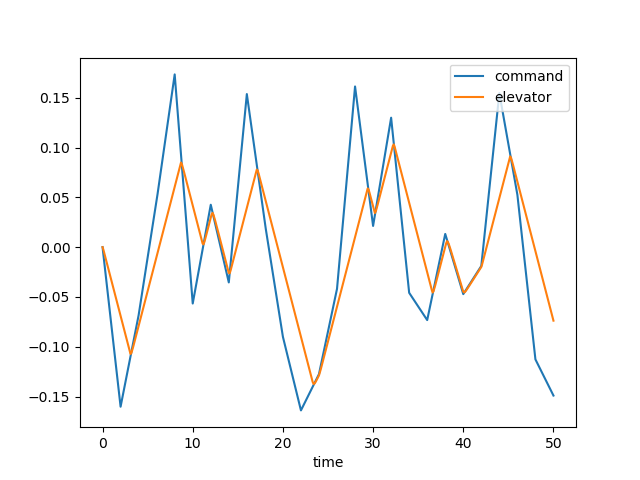

The data file committed next to this chart (first rows):
time, dec, de, u, w, q, theta, mode
0.0, 0.0, 0.0, 0.0, 0.0, 0.0, 0.0, 3.0
0.1, -0.008011, -0.002793, -0.000253, 0.0035, 0.0001549, 4.701817942986963e-06, 3.0
0.2, -0.01602, -0.006283, -0.001385, 0.02027, 0.000661, 4.295532562537119e-05, 3.0
0.3, -0.02403, -0.009774, -0.003771, 0.0567, 0.001458, 0.0001469, 3.0
0.4, -0.03204, -0.01326, -0.007736, 0.1176, 0.002486, 0.0003425, 3.0
0.5, -0.04005, -0.01676, -0.01355, 0.2062, 0.003689, 0.0006502, 3.0
0.6, -0.04806, -0.02025, -0.02145, 0.3247, 0.005013, 0.001085, 3.0
0.7, -0.05608, -0.02374, -0.03159, 0.4736, 0.006409, 0.001656, 3.0
0.8, -0.06409, -0.02723, -0.0441, 0.6529, 0.007835, 0.002368, 3.0
0.9, -0.0721, -0.03072, -0.05908, 0.8614, 0.009254, 0.003223, 3.0
1.0, -0.08011, -0.03421, -0.07657, 1.097, 0.01063, 0.004217, 3.0
1.1, -0.08812, -0.0377, -0.0966, 1.358, 0.01195, 0.005347, 3.0
1.2, -0.09613, -0.04119, -0.1192, 1.642, 0.01318, 0.006605, 3.0
1.3, -0.1041, -0.04468, -0.1442, 1.945, 0.01432, 0.007981, 3.0
1.4, -0.1122, -0.04817, -0.1717, 2.264, 0.01535, 0.009465, 3.0
1.5, -0.1202, -0.05166, -0.2016, 2.596, 0.01627, 0.01105, 3.0
1.6, -0.1282, -0.05515, -0.2339, 2.94, 0.01708, 0.01272, 3.0
1.7, -0.1362, -0.05864, -0.2684, 3.29, 0.01778, 0.01446, 3.0
1.8, -0.1442, -0.06213, -0.3051, 3.646, 0.01838, 0.01627, 3.0
1.9, -0.1522, -0.06562, -0.3439, 4.004, 0.01889, 0.01813, 3.0
2.0, -0.1602, -0.06912, -0.3849, 4.363, 0.01931, 0.02004, 3.0
2.1, -0.1556, -0.07261, -0.4278, 4.721, 0.01966, 0.02199, 3.0
2.2, -0.151, -0.0761, -0.4728, 5.076, 0.01995, 0.02397, 3.0
2.3, -0.1464, -0.07959, -0.5197, 5.428, 0.02018, 0.02598, 3.0
2.4, -0.1418, -0.08308, -0.5686, 5.775, 0.02037, 0.02801, 3.0
2.5, -0.1373, -0.08657, -0.6193, 6.117, 0.02053, 0.03005, 3.0
2.6, -0.1327, -0.09006, -0.672, 6.453, 0.02067, 0.03211, 3.0
2.7, -0.1281, -0.09355, -0.7265, 6.785, 0.0208, 0.03419, 3.0
2.8, -0.1235, -0.09704, -0.783, 7.11, 0.02092, 0.03627, 3.0
2.9, -0.1189, -0.1005, -0.8414, 7.431, 0.02104, 0.03837, 3.0
3.0, -0.1143, -0.104, -0.9018, 7.747, 0.02117, 0.04048, 3.0
3.1, -0.1097, -0.1073, -0.9641, 8.058, 0.02131, 0.04261, 3.0
3.2, -0.1051, -0.1063, -1.028, 8.358, 0.02118, 0.04474, 3.0
3.3, -0.1005, -0.1034, -1.092, 8.633, 0.02048, 0.04682, 3.0
3.4, -0.09592, -0.1, -1.157, 8.869, 0.01923, 0.04881, 3.0
3.5, -0.09133, -0.09655, -1.22, 9.057, 0.01751, 0.05066, 3.0
3.6, -0.08674, -0.09306, -1.282, 9.189, 0.01543, 0.0523, 3.0
3.7, -0.08215, -0.08957, -1.342, 9.261, 0.0131, 0.05373, 3.0
3.8, -0.07755, -0.08608, -1.4, 9.273, 0.01062, 0.05492, 3.0
3.9, -0.07296, -0.08259, -1.456, 9.224, 0.00808, 0.05585, 3.0
4.0, -0.06837, -0.0791, -1.509, 9.116, 0.005548, 0.05654, 3.0
4.1, -0.0626, -0.07561, -1.56, 8.952, 0.003091, 0.05697, 3.0
4.2, -0.05683, -0.07212, -1.607, 8.739, 0.0007586, 0.05716, 3.0
4.3, -0.05106, -0.06863, -1.653, 8.48, -0.001409, 0.05712, 3.0
4.4, -0.04529, -0.06514, -1.696, 8.182, -0.003384, 0.05688, 3.0
4.5, -0.03952, -0.06165, -1.736, 7.851, -0.005149, 0.05645, 3.0
4.6, -0.03375, -0.05816, -1.774, 7.493, -0.006693, 0.05586, 3.0
4.7, -0.02799, -0.05467, -1.81, 7.114, -0.008017, 0.05512, 3.0
4.8, -0.02222, -0.05118, -1.844, 6.719, -0.009126, 0.05426, 3.0
4.9, -0.01645, -0.04768, -1.876, 6.315, -0.01003, 0.0533, 3.0
5.0, -0.01068, -0.04419, -1.907, 5.904, -0.01075, 0.05226, 3.0
5.1, -0.00491, -0.0407, -1.936, 5.493, -0.01129, 0.05116, 3.0
5.2, 0.0008593, -0.03721, -1.964, 5.084, -0.01169, 0.05001, 3.0
5.3, 0.006628, -0.03372, -1.99, 4.68, -0.01196, 0.04882, 3.0
5.4, 0.0124, -0.03023, -2.016, 4.283, -0.01213, 0.04762, 3.0
5.5, 0.01817, -0.02674, -2.04, 3.895, -0.01221, 0.0464, 3.0
5.6, 0.02394, -0.02325, -2.063, 3.518, -0.01223, 0.04518, 3.0
5.7, 0.0297, -0.01976, -2.085, 3.151, -0.0122, 0.04396, 3.0
5.8, 0.03547, -0.01627, -2.106, 2.796, -0.01215, 0.04274, 3.0
5.9, 0.04124, -0.01278, -2.126, 2.452, -0.0121, 0.04153, 3.0
... 441 more rows
